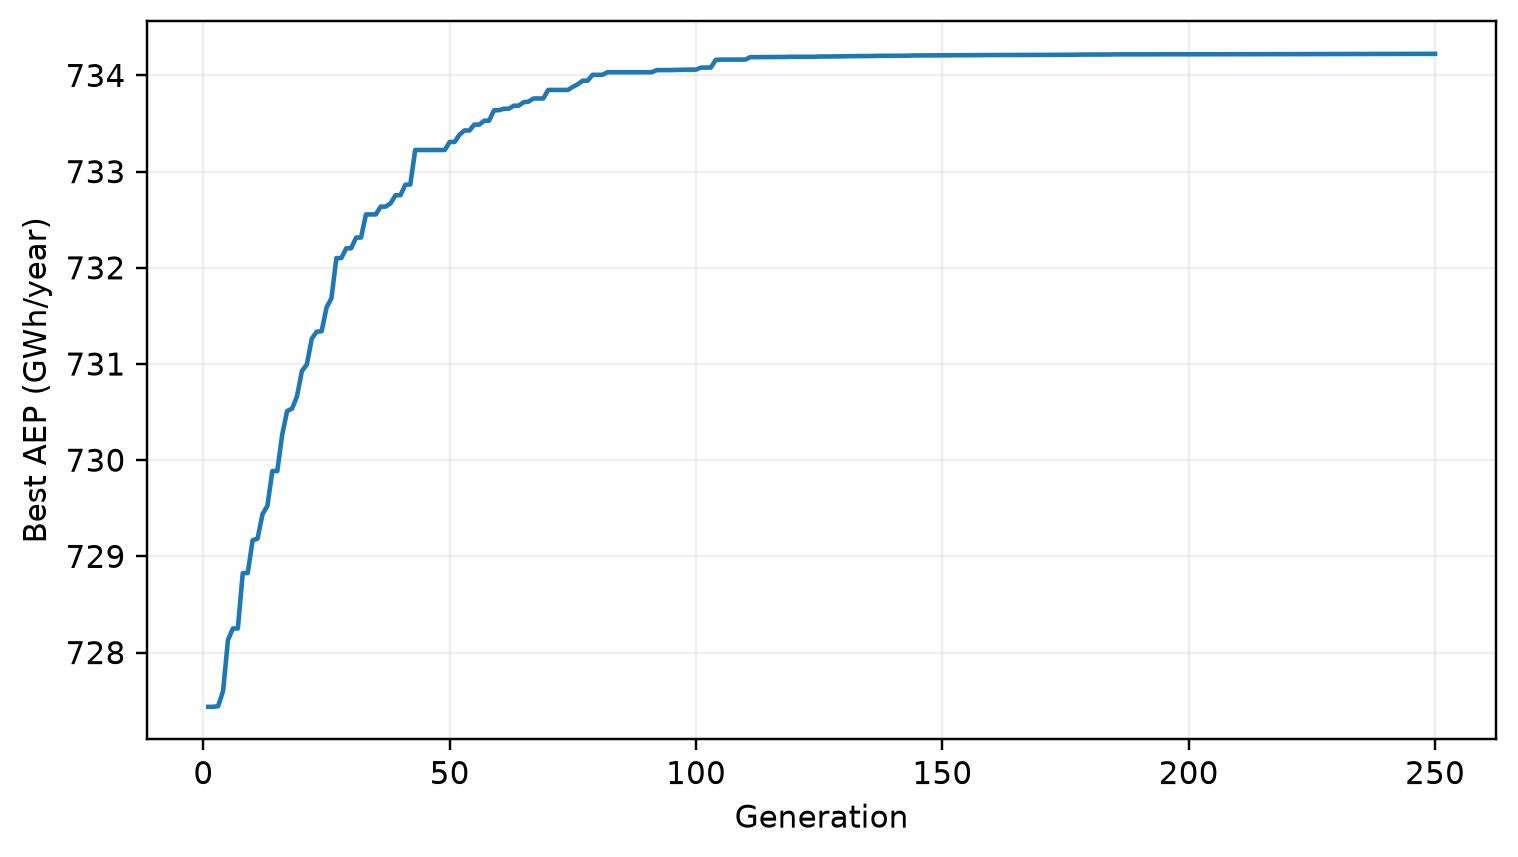

Data behind this chart, as committed beside it:
generation, best_aep_gwh, best_objective
1, 727.4, 0.08736
2, 727.4, 0.08736
3, 727.4, 0.08735
4, 727.6, 0.08693
5, 728.1, 0.08553
6, 728.3, 0.08522
7, 728.3, 0.08522
8, 728.8, 0.08371
9, 728.8, 0.08371
10, 729.2, 0.08281
11, 729.2, 0.08276
12, 729.4, 0.0821
13, 729.5, 0.08187
14, 729.9, 0.08092
15, 729.9, 0.08092
16, 730.3, 0.07993
17, 730.5, 0.07928
18, 730.5, 0.07921
19, 730.7, 0.07888
20, 730.9, 0.07818
21, 731, 0.07801
22, 731.3, 0.0773
23, 731.3, 0.07711
24, 731.3, 0.0771
25, 731.6, 0.07645
26, 731.7, 0.07619
27, 732.1, 0.0751
28, 732.1, 0.0751
29, 732.2, 0.07483
30, 732.2, 0.07483
31, 732.3, 0.07454
32, 732.3, 0.07454
33, 732.6, 0.0739
34, 732.6, 0.0739
35, 732.6, 0.0739
36, 732.6, 0.07369
37, 732.6, 0.07369
38, 732.7, 0.0736
39, 732.8, 0.07338
40, 732.8, 0.07338
41, 732.9, 0.07309
42, 732.9, 0.07309
43, 733.2, 0.07214
44, 733.2, 0.07214
45, 733.2, 0.07214
46, 733.2, 0.07214
47, 733.2, 0.07214
48, 733.2, 0.07214
49, 733.2, 0.07214
50, 733.3, 0.07192
51, 733.3, 0.07192
52, 733.4, 0.07172
53, 733.4, 0.07161
54, 733.4, 0.07161
55, 733.5, 0.07145
56, 733.5, 0.07145
57, 733.5, 0.07134
58, 733.5, 0.07134
59, 733.6, 0.07106
60, 733.6, 0.07106
... 190 more rows
